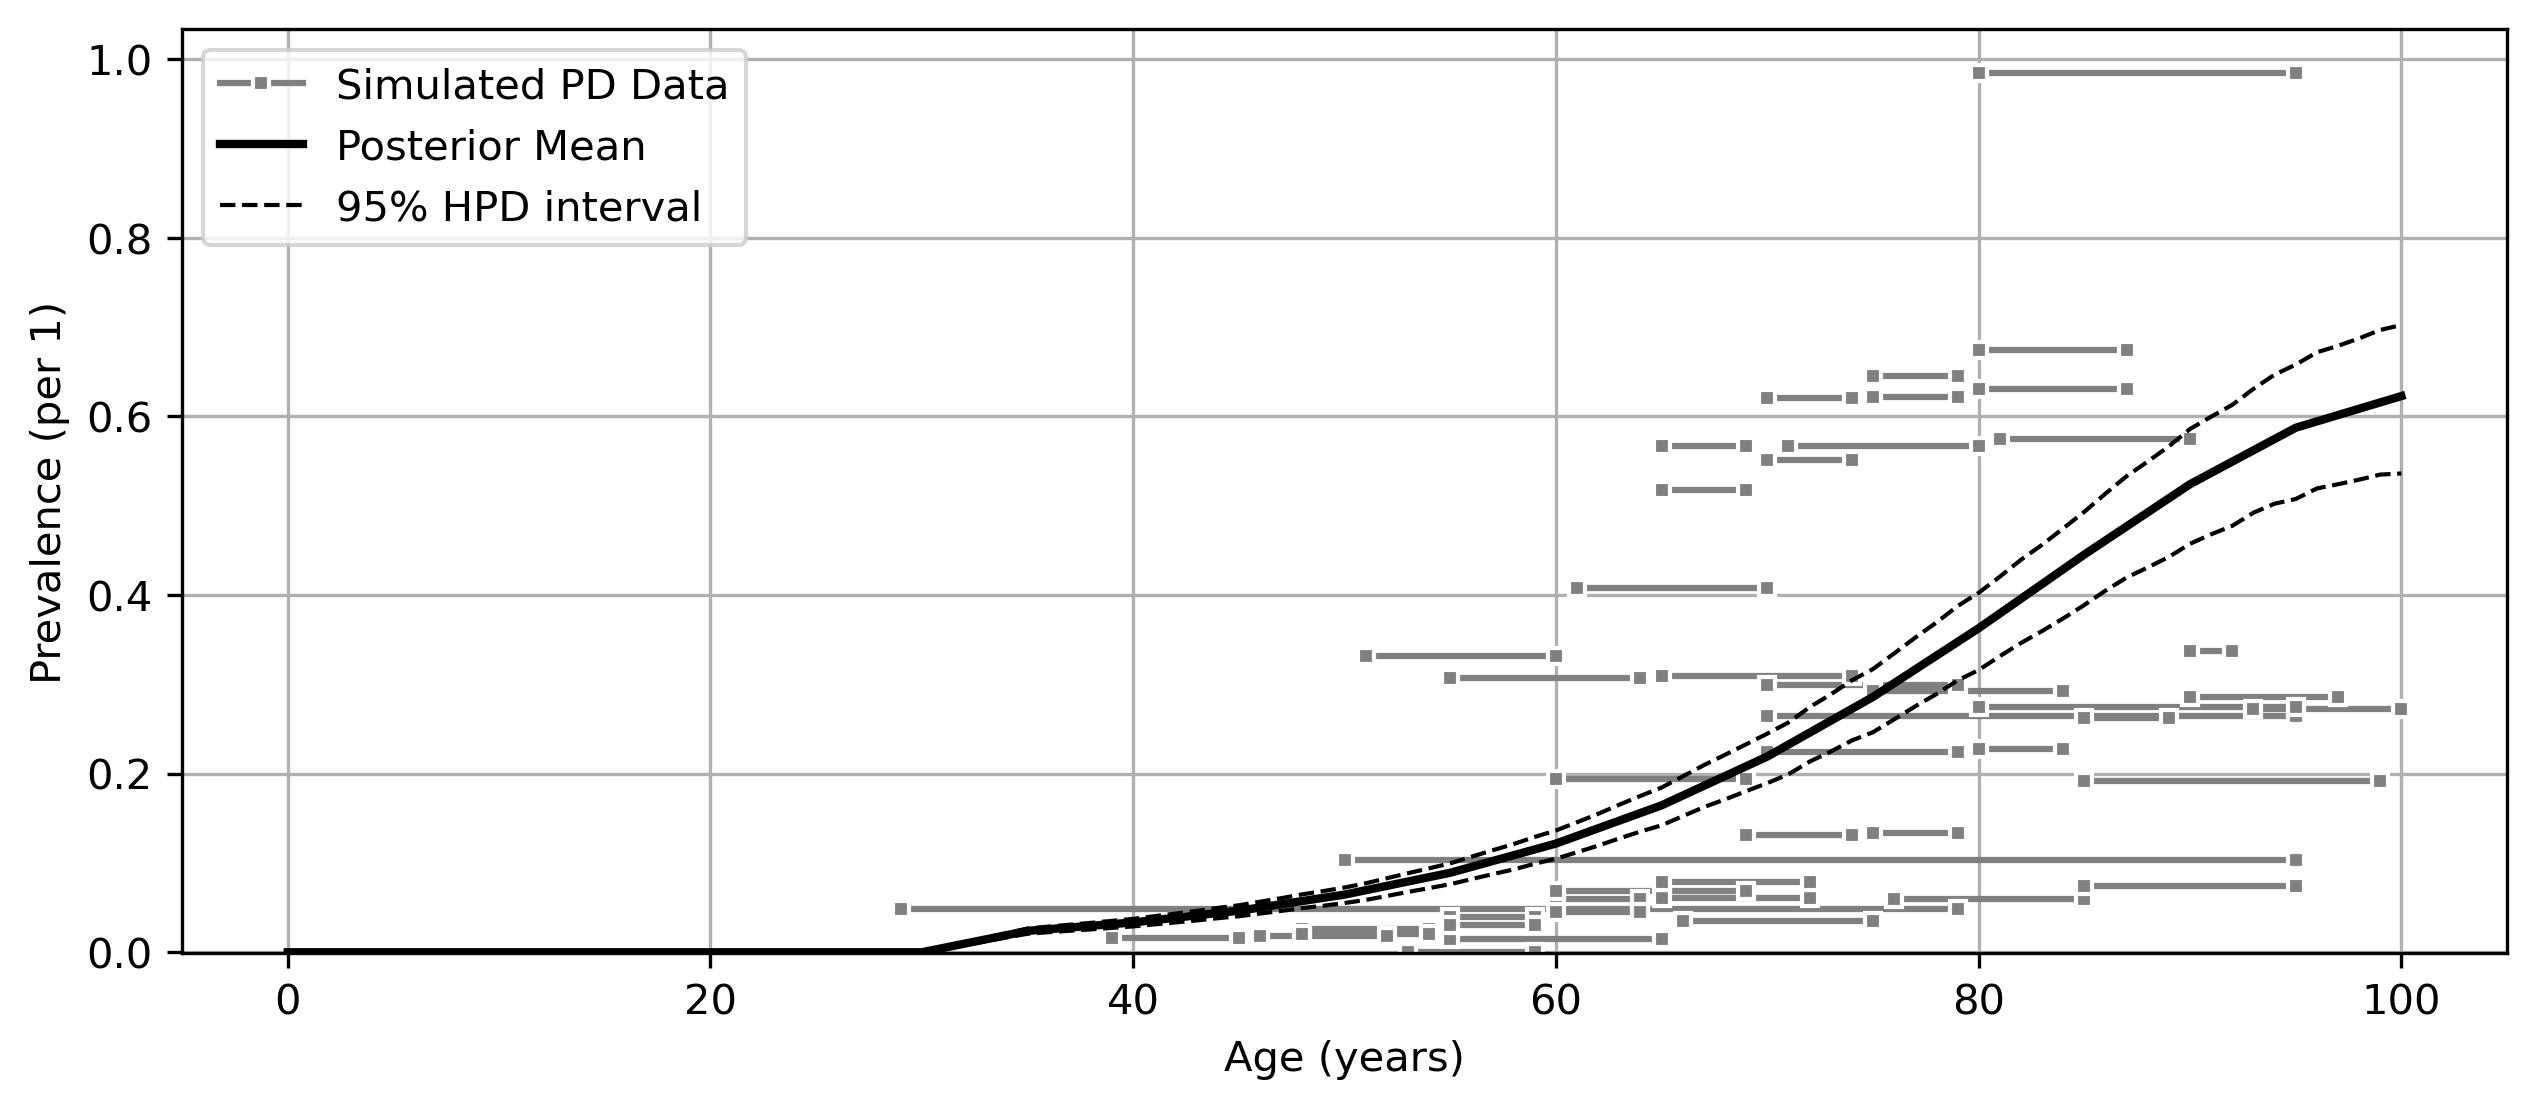

Source data for this figure (header and first rows):
age, mean, lower_ci, upper_ci
0, 0.0, 0.0, 0.0
1, 0.0, 0.0, 0.0
2, 0.0, 0.0, 0.0
3, 0.0, 0.0, 0.0
4, 0.0, 0.0, 0.0
5, 0.0, 0.0, 0.0
6, 0.0, 0.0, 0.0
7, 0.0, 0.0, 0.0
8, 0.0, 0.0, 0.0
9, 0.0, 0.0, 0.0
10, 0.0, 0.0, 0.0
11, 0.0, 0.0, 0.0
12, 0.0, 0.0, 0.0
13, 0.0, 0.0, 0.0
14, 0.0, 0.0, 0.0
15, 0.0, 0.0, 0.0
16, 0.0, 0.0, 0.0
17, 0.0, 0.0, 0.0
18, 0.0, 0.0, 0.0
19, 0.0, 0.0, 0.0
20, 0.0, 0.0, 0.0
21, 0.0, 0.0, 0.0
22, 0.0, 0.0, 0.0
23, 0.0, 0.0, 0.0
24, 0.0, 0.0, 0.0
25, 0.0, 0.0, 0.0
26, 0.0, 0.0, 0.0
27, 0.0, 0.0, 0.0
28, 0.0, 0.0, 0.0
29, 0.0, 0.0, 0.0
30, 2.8698710264195894e-07, 1.1933321104980533e-14, 1.4486688898229437e-06
31, 0.004785, 0.004156, 0.005335
32, 0.009569, 0.008313, 0.01067
33, 0.01435, 0.01247, 0.01601
34, 0.01914, 0.01663, 0.02134
35, 0.02392, 0.02078, 0.02668
36, 0.02582, 0.02244, 0.02874
37, 0.02772, 0.02408, 0.03091
38, 0.02962, 0.02568, 0.03304
39, 0.03152, 0.02732, 0.03527
40, 0.03342, 0.02894, 0.03747
41, 0.03604, 0.03121, 0.0404
42, 0.03866, 0.03347, 0.04341
43, 0.04129, 0.03569, 0.04642
44, 0.04391, 0.03793, 0.0495
45, 0.04654, 0.04009, 0.05258
46, 0.05014, 0.04317, 0.05656
47, 0.05375, 0.04629, 0.06063
48, 0.05735, 0.04933, 0.06474
49, 0.06095, 0.05239, 0.06894
50, 0.06456, 0.05541, 0.07315
51, 0.06945, 0.05974, 0.07863
52, 0.07435, 0.06402, 0.08413
53, 0.07924, 0.06831, 0.08962
54, 0.08413, 0.07252, 0.09512
55, 0.08902, 0.07681, 0.1006
56, 0.09556, 0.08233, 0.1078
57, 0.1021, 0.08798, 0.115
58, 0.1086, 0.09373, 0.1224
59, 0.1152, 0.09937, 0.1298
... 41 more rows
